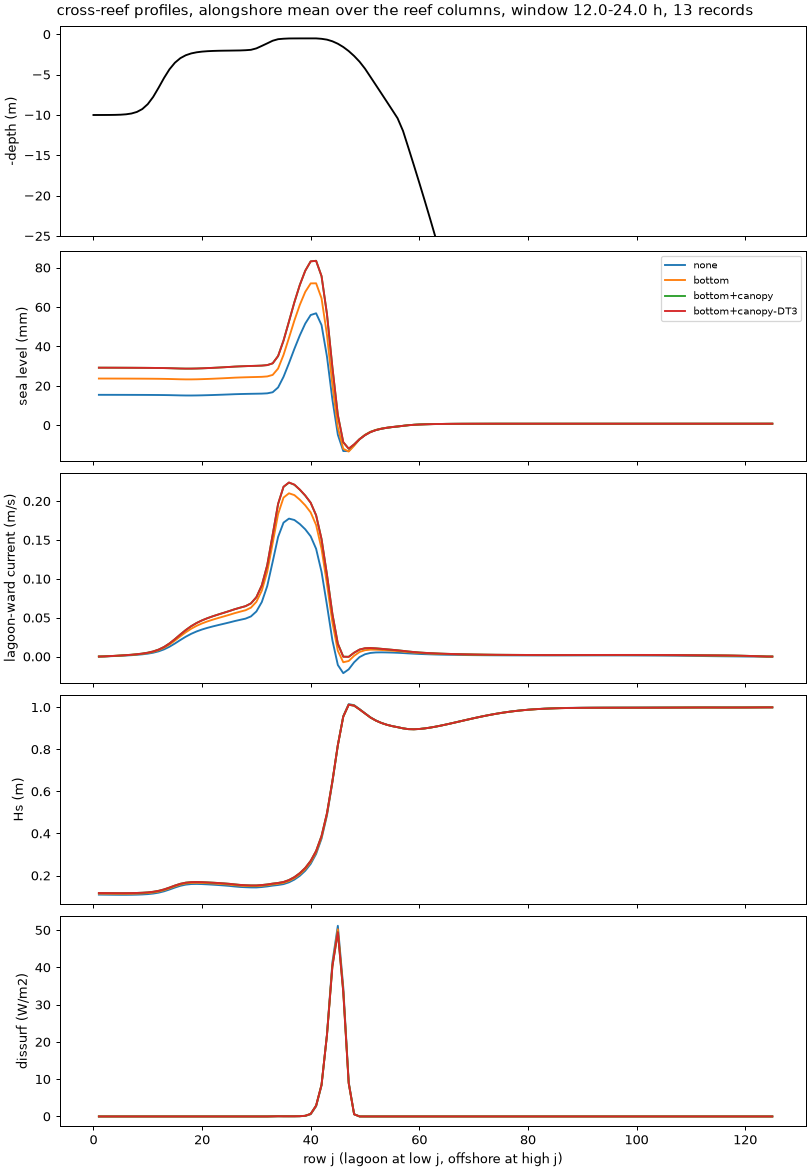

The data file committed next to this chart (first rows):
metric, none, bottom, bottom+canopy, bottom+canopy-DT3
set-up mean (mm), 14.18, 22.27, 27.67, 27.67
set-up range (mm), 13.48, 17.83, 20.97, 20.97
crest transport (m3/s), 521.5, 636.9, 690.5, 691
pass transport (m3/s), -617.5, -737.5, -795.4, -795.5
crest jet p99 (m/s), 0.1954, 0.2291, 0.2477, 0.2478
crest jet max (m/s), 0.2636, 0.297, 0.3178, 0.318
pass jet p99 (m/s), 0.337, 0.4114, 0.4559, 0.4559
pass jet max (m/s), 0.404, 0.4882, 0.5364, 0.5365
surface/mean speed, crest, 1.128, 1.101, 1.099, 1.099
surface/mean speed, forereef, 1.074, 1.021, 1.151, 1.178
Hs crest (m), 0.1989, 0.2061, 0.2115, 0.2115
Hs reef flat (m), 0.1922, 0.1987, 0.2029, 0.2029
dissurf across reef (W/m), 1706, 1681, 1665, 1665
flushing time (h), 64.14, 61.19, 58.7, 58.93
max Cu, 0.03563, 0.03961, 0.043, 0.02152
max Cv, 0.3205, 0.387, 0.4257, 0.2129
max Cw, 0.225, 0.2026, 0.2017, 0.09218
fastest current (m/s), 0.5348, 0.6474, 0.7124, 0.7125
blow-up, 0.0, 0.0, 0.0, 0.0
wall s per sim h, 114.6, 116.3, 116, 177.7
